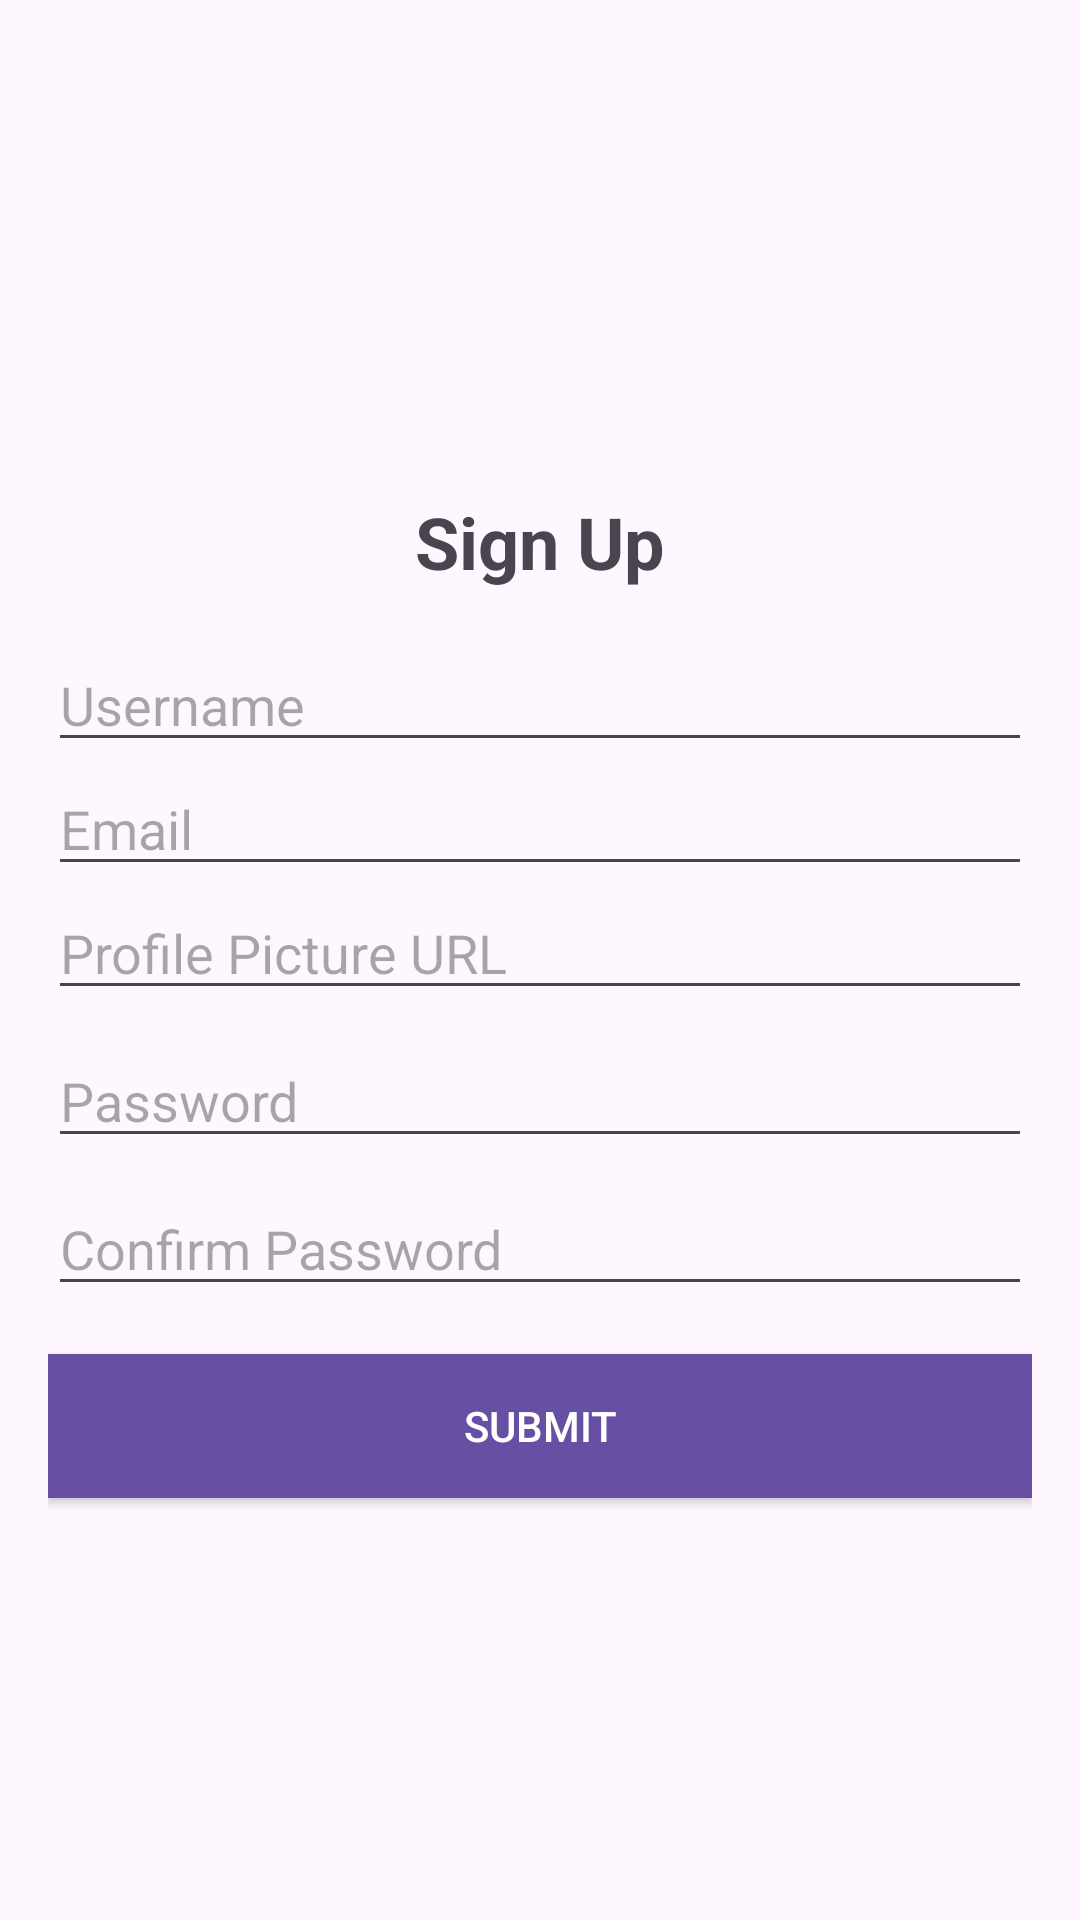

This screen was rendered from an Android layout file. Write that file and the resources it references.
<!-- AndroidManifest.xml: application theme Theme.Project_NMP -->
<!-- res/layout/activity_sign_up.xml -->
<LinearLayout
    xmlns:android="http://schemas.android.com/apk/res/android"
    xmlns:app="http://schemas.android.com/apk/res-auto"
    xmlns:tools="http://schemas.android.com/tools"
    android:layout_width="match_parent"
    android:layout_height="match_parent"
    android:orientation="vertical"
    android:paddingStart="16dp"
    android:paddingEnd="16dp"
    android:gravity="center"
    tools:context=".layout.login.SignUpActivity">

    <TextView
        android:layout_width="wrap_content"
        android:layout_height="wrap_content"
        android:text="Sign Up"
        android:textSize="24sp"
        android:textStyle="bold"
        android:layout_marginTop="24dp"
        android:layout_marginBottom="16dp"/>

    <EditText
        android:id="@+id/inputTextUsername"
        android:layout_width="match_parent"
        android:layout_height="wrap_content"
        android:hint="Username"
        android:inputType="text"/>

    <EditText
        android:id="@+id/inputTextEmail"
        android:layout_width="match_parent"
        android:layout_height="wrap_content"
        android:hint="Email"
        android:inputType="text"/>

    <EditText
        android:id="@+id/inputTextProfilePicture"
        android:layout_width="match_parent"
        android:layout_height="wrap_content"
        android:hint="Profile Picture URL"
        android:inputType="text"/>

    <EditText
        android:id="@+id/inputTextPassword"
        android:layout_width="match_parent"
        android:layout_height="wrap_content"
        android:hint="Password"
        android:inputType="textPassword"
        android:layout_marginTop="8dp"/>

    <EditText
        android:id="@+id/inputTextConfirmPassword"
        android:layout_width="match_parent"
        android:layout_height="wrap_content"
        android:hint="Confirm Password"
        android:inputType="textPassword"
        android:layout_marginTop="8dp"/>

    <Button
        android:id="@+id/btn_submit_register"
        android:layout_width="match_parent"
        android:layout_height="wrap_content"
        android:layout_marginTop="16dp"
        android:background="?attr/colorPrimary"
        android:text="Submit"
        android:textColor="#FFFFFF" />

</LinearLayout>
<!-- resources referenced by this layout -->
<resources>
  <style name="Theme.Project_NMP" parent="Base.Theme.Project_NMP" />
  <style name="Base.Theme.Project_NMP" parent="Theme.Material3.DayNight.NoActionBar">
          
          
      </style>
</resources>
